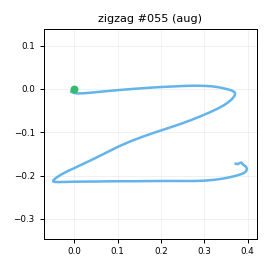

The file beside this chart, header and first rows:
t_s, ax, ay, az, gx, gy, gz, seq
0.00000, -0.7405, -0.07861, 0.6008, -3.514, 0.7687, -0.5335, 0
0.01000, -0.7511, -0.07560, 0.6037, -2.483, 1.329, -2.811, 1
0.02000, -0.7694, -0.07640, 0.599, -1.89, 3.136, -1.961, 2
0.03000, -0.7853, -0.07573, 0.5791, -2.779, 3.074, -1.678, 3
0.04000, -0.7854, -0.09708, 0.5725, -4.285, 2.77, -0.3506, 4
0.05000, -0.7729, -0.1082, 0.5529, -4.963, 3.141, 2.152, 5
0.06000, -0.7811, -0.1172, 0.5659, -4.428, 3.766, 3.691, 6
0.07000, -0.7734, -0.1258, 0.5428, -3.718, 3.523, 4.621, 7
0.08000, -0.8023, -0.1058, 0.543, -1.811, 3.384, 6.486, 8
0.09000, -0.8185, -0.09736, 0.5445, -0.866, 2.863, 7.684, 9
0.1, -0.8025, -0.05134, 0.5598, -0.696, 1.614, 6.449, 10
0.111, -0.7721, -0.03794, 0.5657, 0.07134, 1.409, 4.092, 11
0.12, -0.7635, -0.02967, 0.5952, -0.9136, 0.3637, -0.5013, 12
0.13, -0.7958, -0.03248, 0.6036, -1.95, 2.05, -4.93, 13
0.14, -0.8047, -0.1313, 0.6352, -5.785, 2.327, -10.6, 14
0.151, -0.7968, -0.3146, 0.6521, -8.068, 2.888, -14.17, 15
0.16, -0.8365, -0.5322, 0.6507, -9.063, 5.041, -15, 16
0.17, -0.8472, -0.7681, 0.6453, -8.698, 5.548, -11.94, 17
0.18, -0.866, -1.014, 0.6268, -3.949, 6.712, -6.873, 18
0.19, -0.885, -1.281, 0.591, 11.88, 10.56, 5.817, 19
0.2, -0.9344, -1.535, 0.5402, 39.81, 15.85, 23.39, 20
0.21, -0.981, -1.62, 0.501, 55.96, 11.34, 33.07, 21
0.22, -0.9871, -1.452, 0.4946, 73.61, 1.086, 45.25, 22
0.23, -0.9129, -1.211, 0.4938, 99.24, -4.676, 52.51, 23
0.24, -0.8326, -0.9755, 0.5009, 120.9, -9.927, 53.93, 24
0.25, -0.776, -0.8072, 0.5224, 137.6, -13.52, 51.42, 25
0.26, -0.7449, -0.637, 0.514, 151.9, -14.68, 47.2, 26
0.27, -0.6799, -0.4717, 0.4949, 162.1, -15.03, 42.31, 27
0.281, -0.6548, -0.3335, 0.4797, 167.6, -14.63, 40.17, 28
0.29, -0.6269, -0.2322, 0.4565, 171.6, -13.87, 38.34, 29
0.3, -0.6073, -0.1185, 0.4596, 172, -12.96, 39.38, 30
0.31, -0.5818, -0.06308, 0.4369, 169.8, -12.26, 43.46, 31
0.321, -0.5628, 0.01581, 0.4302, 168.7, -11.54, 46.93, 32
0.33, -0.5603, 0.08663, 0.367, 166.5, -9.312, 52.94, 33
0.34, -0.5456, 0.1895, 0.3357, 165, -7.619, 57.98, 34
0.35, -0.5213, 0.3027, 0.2893, 162, -8.03, 60.68, 35
0.36, -0.5097, 0.4773, 0.2609, 156.6, -6.768, 59.26, 36
0.37, -0.5059, 0.6572, 0.215, 151.6, -5.2, 50.91, 37
0.38, -0.4782, 0.818, 0.2074, 148.9, 0.7269, 39.87, 38
0.39, -0.4603, 0.9183, 0.1974, 142.9, 4.332, 24.45, 39
0.4, -0.4281, 0.9983, 0.1817, 132.5, 8.313, 10.97, 40
0.41, -0.4882, 1.073, 0.05810, 124.2, 17.62, 4.747, 41
0.42, -0.5091, 1.172, 0.00035, 113.3, 22.57, 6.599, 42
0.43, -0.4627, 1.428, -0.03649, 94, 22.25, 11.16, 43
0.44, -0.395, 1.726, -0.04904, 74.08, 23.63, 24.07, 44
0.451, -0.2744, 1.992, -0.04307, 52.57, 29.41, 33.51, 45
0.46, -0.2049, 2.164, -0.02111, 18.34, 37.24, 38.01, 46
0.47, -0.2255, 2.273, -0.07606, -16.14, 49.55, 36.36, 47
0.48, -0.2757, 2.343, -0.1063, -47.31, 59.99, 22.19, 48
0.491, -0.3825, 2.312, -0.1463, -77.39, 66.49, -1.815, 49
0.5, -0.3808, 2.098, -0.1832, -107.1, 71.02, -27.7, 50
0.51, -0.3401, 1.879, -0.1963, -133.7, 71.79, -52.25, 51
0.52, -0.299, 1.615, -0.2122, -161, 74.08, -69.62, 52
0.53, -0.319, 1.357, -0.2388, -183.3, 78.53, -76.64, 53
0.54, -0.3717, 1.134, -0.255, -204, 81.7, -75.88, 54
0.55, -0.4044, 0.9394, -0.2268, -221.8, 81.31, -71.7, 55
0.56, -0.3618, 0.7259, -0.1895, -240.2, 79.92, -68.45, 56
0.57, -0.3323, 0.4907, -0.1364, -253.3, 83.21, -70.11, 57
0.58, -0.3591, 0.243, -0.105, -261.7, 90.36, -78.57, 58
0.59, -0.3991, -0.06197, -0.09172, -263.9, 99.54, -88.77, 59
... 60 more rows
